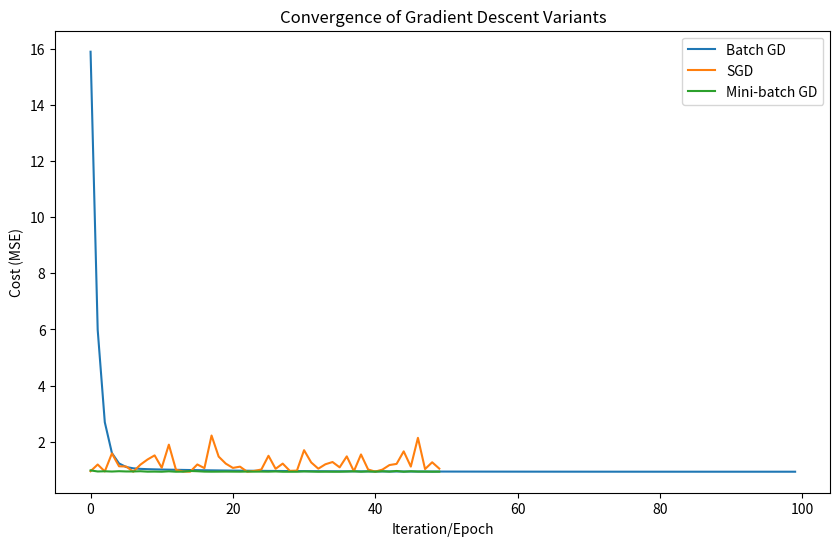

Write Python code to recreate this figure.
# Imports
import numpy as np
import matplotlib.pyplot as plt

# Generate synthetic linear data: y = 4x + 3 + noise
np.random.seed(42)
m = 200  # number of examples
X = 2 * np.random.rand(m, 1)
y = 4 * X + 3 + np.random.randn(m, 1)

# Add bias term (x0 = 1)
X_b = np.c_[np.ones((m, 1)), X]  # shape (m, 2)

def batch_gradient_descent(X, y, alpha=0.1, n_iters=100):
    m = len(y)
    theta = np.random.randn(2,1)
    cost_history = []
    for i in range(n_iters):
        gradients = (2/m) * X.T @ (X @ theta - y)
        theta -= alpha * gradients
        cost = (1/m) * np.sum((X @ theta - y) ** 2)
        cost_history.append(cost)
    return theta, cost_history

theta_bgd, cost_bgd = batch_gradient_descent(X_b, y)
print("Batch GD theta:", theta_bgd.ravel())

def stochastic_gradient_descent(X, y, alpha=0.1, n_epochs=50):
    m = len(y)
    theta = np.random.randn(2,1)
    cost_history = []
    for epoch in range(n_epochs):
        for i in range(m):
            rand_i = np.random.randint(m)
            xi = X[rand_i:rand_i+1]
            yi = y[rand_i:rand_i+1]
            gradients = 2 * xi.T @ (xi @ theta - yi)
            theta -= alpha * gradients
        cost = (1/m) * np.sum((X @ theta - y) ** 2)
        cost_history.append(cost)
    return theta, cost_history

theta_sgd, cost_sgd = stochastic_gradient_descent(X_b, y)
print("SGD theta:", theta_sgd.ravel())

def minibatch_gradient_descent(X, y, alpha=0.1, n_iters=50, batch_size=20):
    m = len(y)
    theta = np.random.randn(2,1)
    cost_history = []
    for it in range(n_iters):
        indices = np.random.permutation(m)
        X_shuffled = X[indices]
        y_shuffled = y[indices]
        for i in range(0, m, batch_size):
            xi = X_shuffled[i:i+batch_size]
            yi = y_shuffled[i:i+batch_size]
            gradients = (2/batch_size) * xi.T @ (xi @ theta - yi)
            theta -= alpha * gradients
        cost = (1/m) * np.sum((X @ theta - y) ** 2)
        cost_history.append(cost)
    return theta, cost_history

theta_mbgd, cost_mbgd = minibatch_gradient_descent(X_b, y)
print("Mini-batch GD theta:", theta_mbgd.ravel())

plt.figure(figsize=(10,6))
plt.plot(cost_bgd, label="Batch GD")
plt.plot(cost_sgd, label="SGD")
plt.plot(cost_mbgd, label="Mini-batch GD")
plt.xlabel("Iteration/Epoch")
plt.ylabel("Cost (MSE)")
plt.title("Convergence of Gradient Descent Variants")
plt.legend()
plt.show()